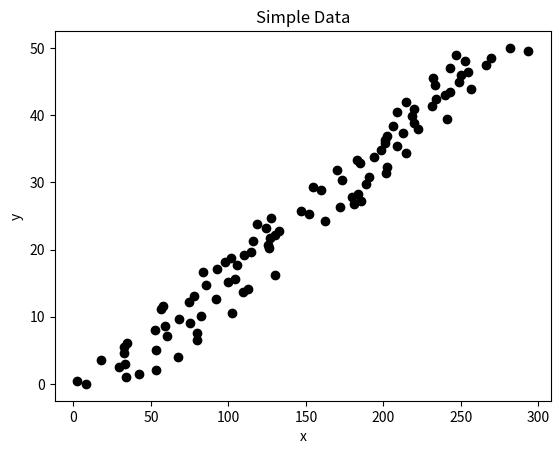

Write the Python code that produced this figure. (Note: this script raises an exception after producing the figure.)
import numpy as np
import matplotlib.pyplot as plt

def pca(x):
    for i, sample in enumerate(x):
        sample -= np.mean(sample)
        x[i] = sample
    
    # Compute covariance
    x = x.T
    cov = np.cov(x)
    
    # Find eigenvalues, eigenvectors of covariance matrix
    e_val, e_vec = np.linalg.eig(cov)
    
    # Sort eigenvectors from largest eigenvalue to smallest
    sort_ind = np.argsort(np.absolute(e_val))[::-1]
    e_vec = e_vec[sort_ind].conjugate().T
    e_val = np.absolute(e_val)[sort_ind]
    
    # Compute projection of data onto new basis
    proj = np.dot(e_vec, x).T
    
    return e_val, e_vec, proj

# Simulate simple data
y = np.linspace(0., 50., 100)
noise_x = np.random.randint(low=0, high=50, size=np.size(y))
noise_y = np.random.randint(low=0, high=50, size=np.size(y))
x = 5 * y + noise_x 
sample1 = np.array([x, y]).T

# Simulate spring
noise_x1 = np.random.randint(low=0, high=50, size=np.size(y))
noise_x2 = np.random.randint(low=0, high=50, size=np.size(y))
noise_x3 = np.random.randint(low=0, high=50, size=np.size(y))
noise_y1 = np.random.randint(low=0, high=50, size=np.size(y))
noise_y2 = np.random.randint(low=0, high=50, size=np.size(y))
noise_y3 = np.random.randint(low=0, high=50, size=np.size(y))

y1 = y + noise_y1
y2 = y + noise_y2
y3 = y + noise_y3

x1 = 3 * y1 + noise_x1
x2 = 1 * y1 + noise_x2
x3 = -1.5 * y1 + noise_x3

sample2 = np.array([x1, y1, x2, y2, x3, y3]).T

# Simple data
e_val1, e_vec1, proj1 = pca(sample1)
print('Simple Data')
print('PRINCIPLE COMPONENTS')
print(e_vec1)

# Spring
e_val2, e_vec2, proj2 = pca(sample2)
print('\nSpring Data')
print('PRINCIPLE COMPONENTS')
print(e_vec2)

# Plot simple data
plt.figure(1)
plt.scatter(x, y, color='black')
plt.title('Simple Data')
plt.xlabel('x')
plt.ylabel('y')
plt.savefig('plots/simple_data.pdf')

# Plot spring data
plt.figure(2)
plt.scatter(x1, y1, color='blue')
plt.scatter(x2, y2, color='black')
plt.scatter(x3, y3, color='red')
plt.title('Spring Data')
plt.xlabel('x')
plt.ylabel('y')
plt.savefig('plots/spring_data.pdf')
plt.show()

